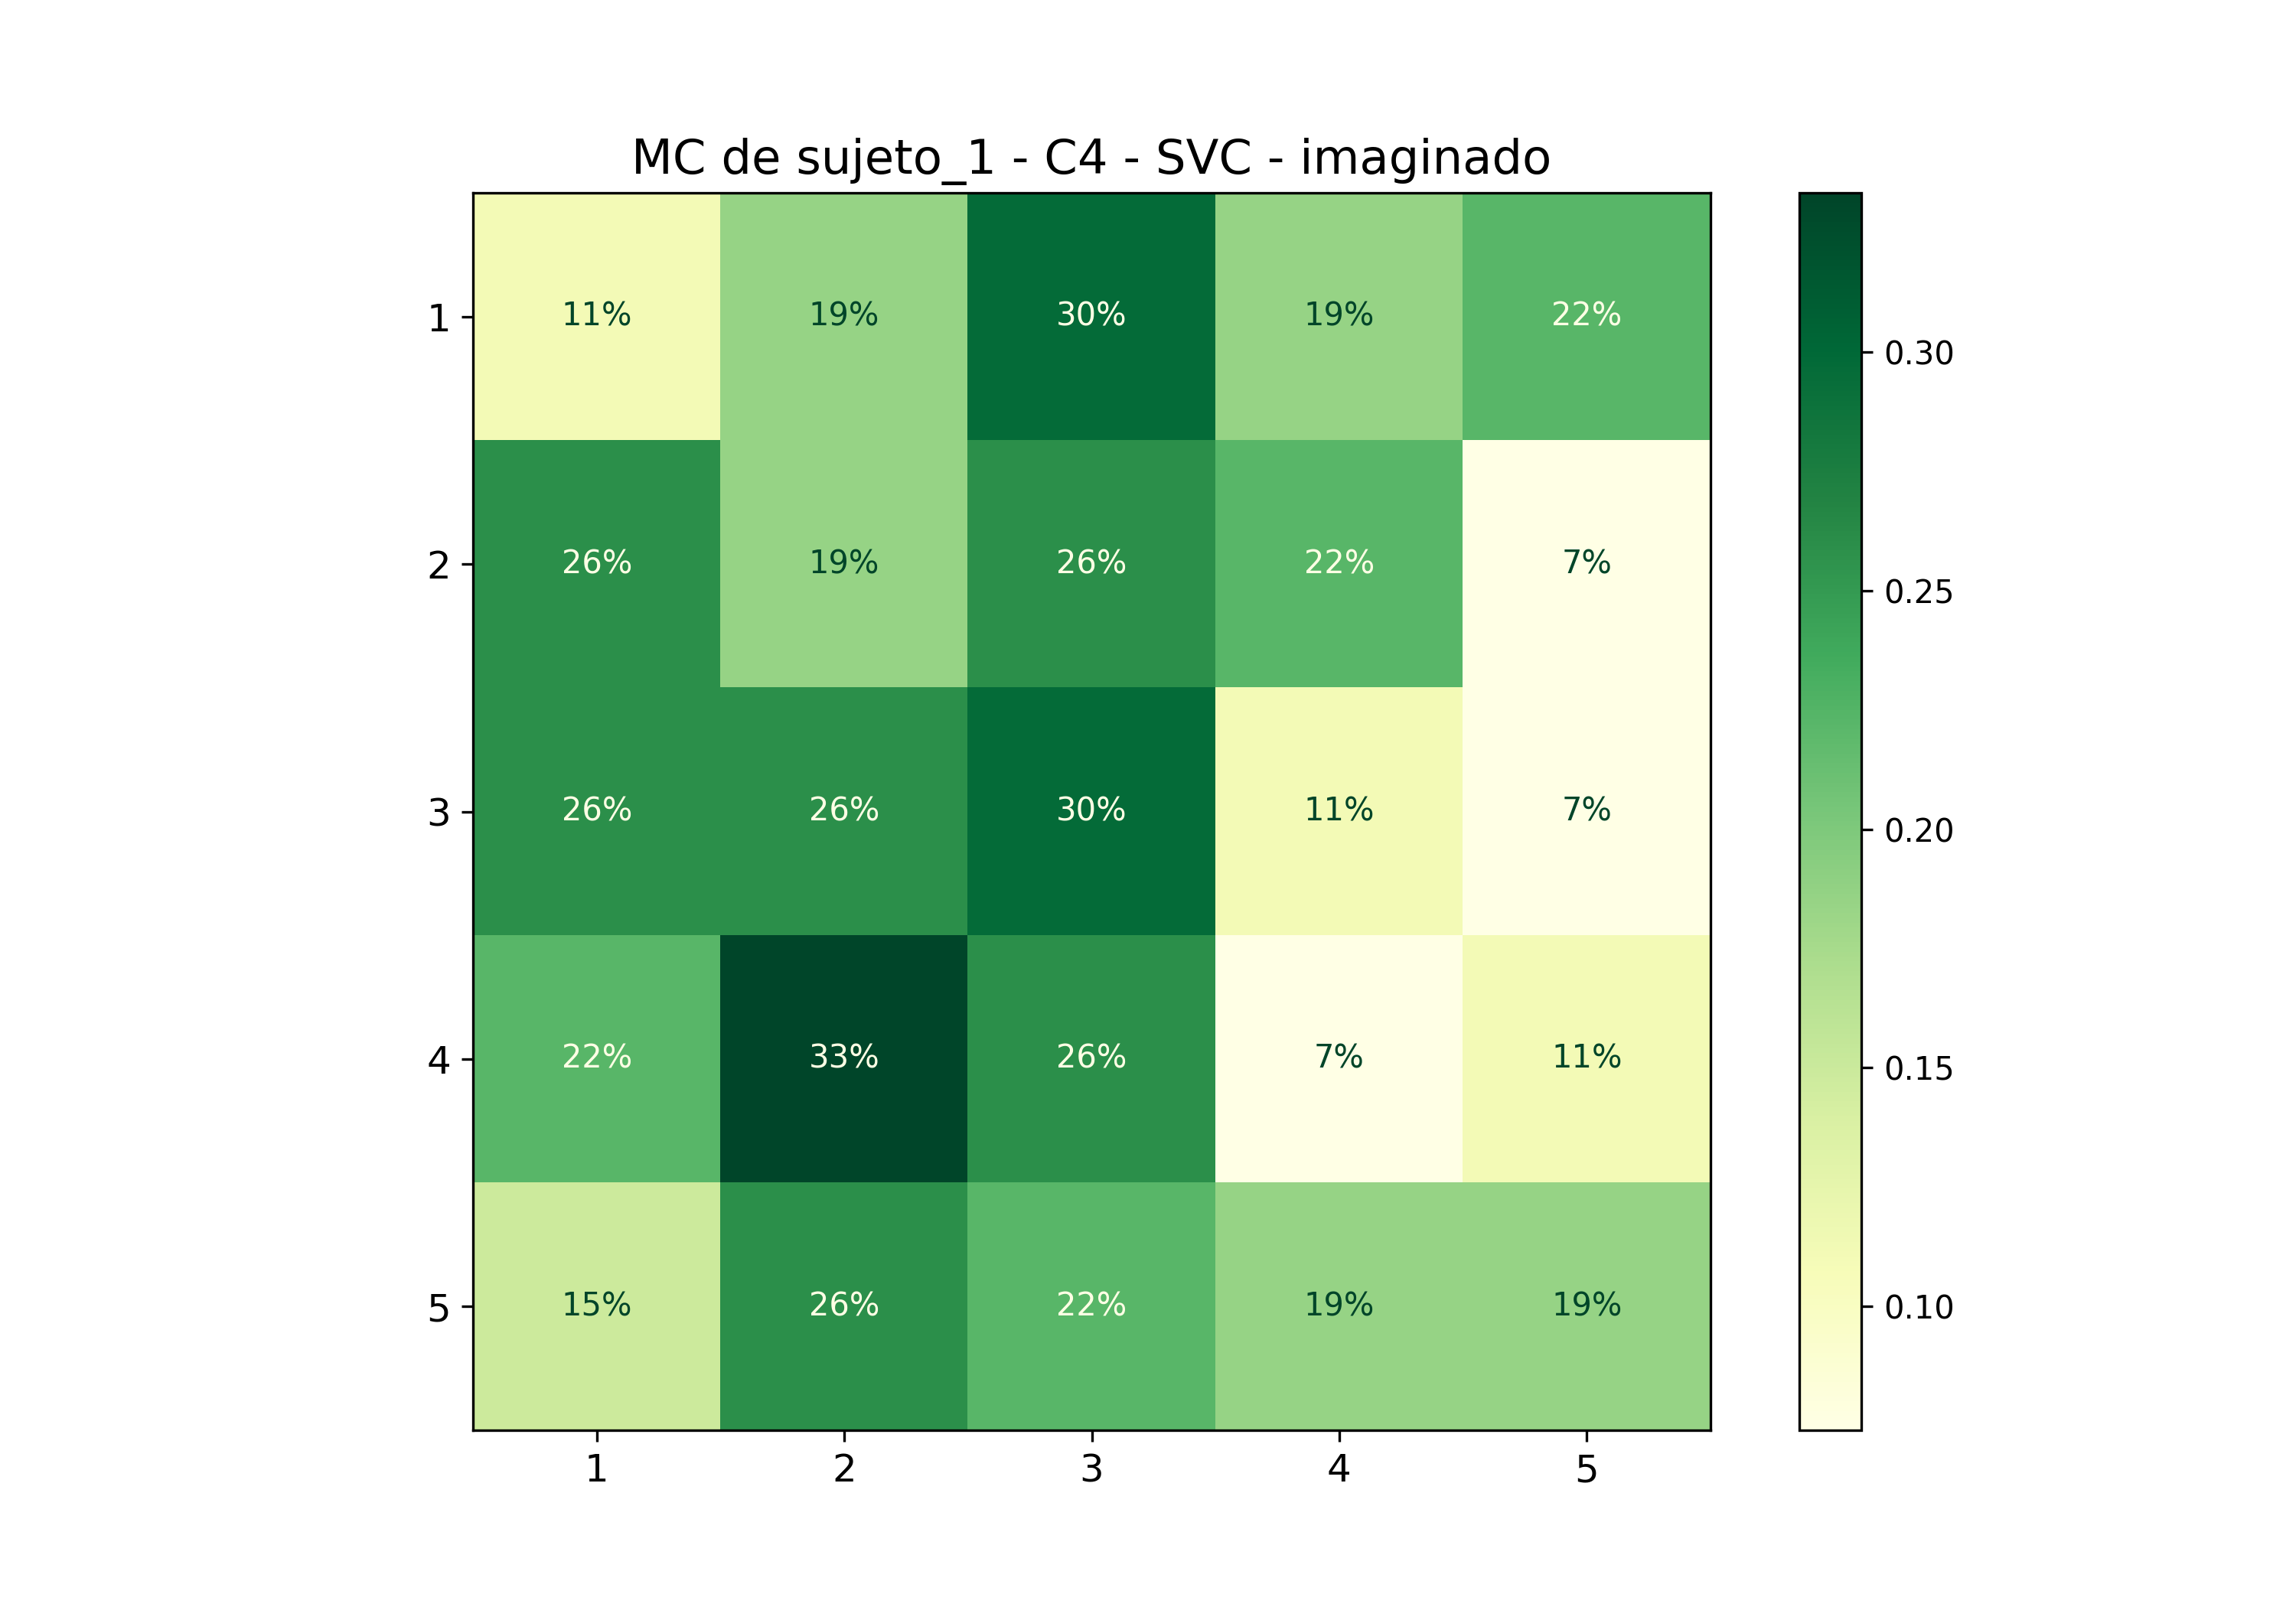

Data behind this chart, as committed beside it:
; 1; 2; 3; 4; 5
1; 0,1111111111111111; 0,18518518518518517; 0,2962962962962963; 0,18518518518518517; 0,2222222222222222
2; 0,25925925925925924; 0,18518518518518517; 0,25925925925925924; 0,2222222222222222; 0,07407407407407407
3; 0,25925925925925924; 0,25925925925925924; 0,2962962962962963; 0,1111111111111111; 0,07407407407407407
4; 0,2222222222222222; 0,3333333333333333; 0,25925925925925924; 0,07407407407407407; 0,1111111111111111
5; 0,14814814814814814; 0,25925925925925924; 0,2222222222222222; 0,18518518518518517; 0,18518518518518517
